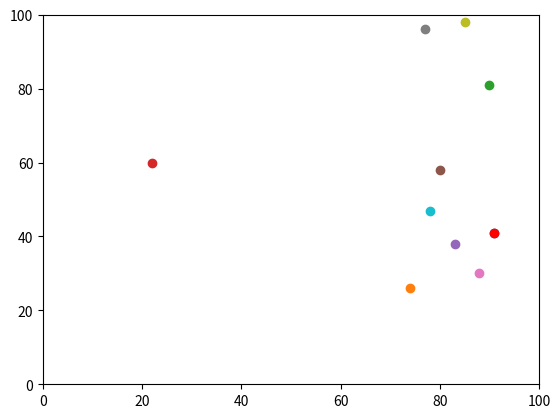

Reproduce this figure in Python.
# -*- coding: utf-8 -*-
"""
Created on Tue Sep 15 14:40:21 2020

@author: shiva
"""
import random  #for random number generating
import operator #for extrating 2nd element of agents list
import matplotlib.pyplot #for plotting agents locations
import time #to see how long dist_between function takes to run

#function declaration, takes 2 arb agents, Pythagoras' returns dist between
#The 2 dim is broken down now. When func called/used at bottom, works in 1st dim,
#This function is picking out elements in 2nd dim
#No need for any i index for loop etc as the agrs passed through already specify the agent used
def distance_between(agents_row_a, agents_row_b): 
    y_diff = (agents_row_a[0] - agents_row_b[0])**2 #local variables
    x_diff = (agents_row_a[1] - agents_row_b[1])**2
    return (y_diff + x_diff)**0.5


num_of_agents = 10    #sets the no of agents
num_of_iterations = 100

agents = []     #Creates empty list to add sets of coords


#For Loop generating random coords between 0-99, for every agent
# then adding it to the agents list
for i in range (num_of_agents):
    agents.append ([random.randint(0, 99), random.randint(0, 99)])  
  
                        
# Change y and x for all agents based on random numbers/ random walk 1 step.
#agents[i][0] is the y coord of each agent/element in 2D list
#agents[i][1] is the x coord of each agent/element in 2D list
for j in range (num_of_iterations): 
    
    for i in range (num_of_agents):
        if random.random() < 0.5:    #random no between 0-1 to determine step
            agents[i][0] = (agents[i][0] + 1) % 100 #using torus boundary
        else: 
            agents[i][0] = (agents[i][0] - 1) % 100
   
        if random.random() < 0.5:
            agents[i][1] = (agents[i][1] + 1) % 100
        else: 
            agents[i][1] = (agents[i][1] - 1) % 100

print (agents) # 2D list of all the agents/coord sets



#Calling distance between agents function that was defined at top
#1st loop starts by fixing 1st agent and 2nd loop runs through every other agent 
#Unordered, so end up with repeated combinations here & dist between coord and itself
start = time.perf_counter()

for m in range (num_of_agents):
    for k in range (num_of_agents):
        distance = distance_between (agents[m], agents[k]) 
        print (distance)  

end = time.perf_counter()
print ("time = " + str (end - start))





print ("Max agent in y direction", max (agents))   #gives max in the y direction

#looks in the operator func to get max of 2nd element in the 2D list
#finds the max in the x direction
max_x = max (agents, key=operator.itemgetter(1))   
                                                    
print ("Max agent in x direction", max_x)


#setting graph axis
matplotlib.pyplot.ylim (0, 100)
matplotlib.pyplot.xlim (0, 100)

#plotting all points on a scatter graph, correct way ie x, y not y, x
for i in range (num_of_agents):
    matplotlib.pyplot.scatter (agents[i][1], agents[i][0])
    
matplotlib.pyplot.scatter (max_x[1], max_x[0], color='red') #colours max in x direc red
matplotlib.pyplot.show()








